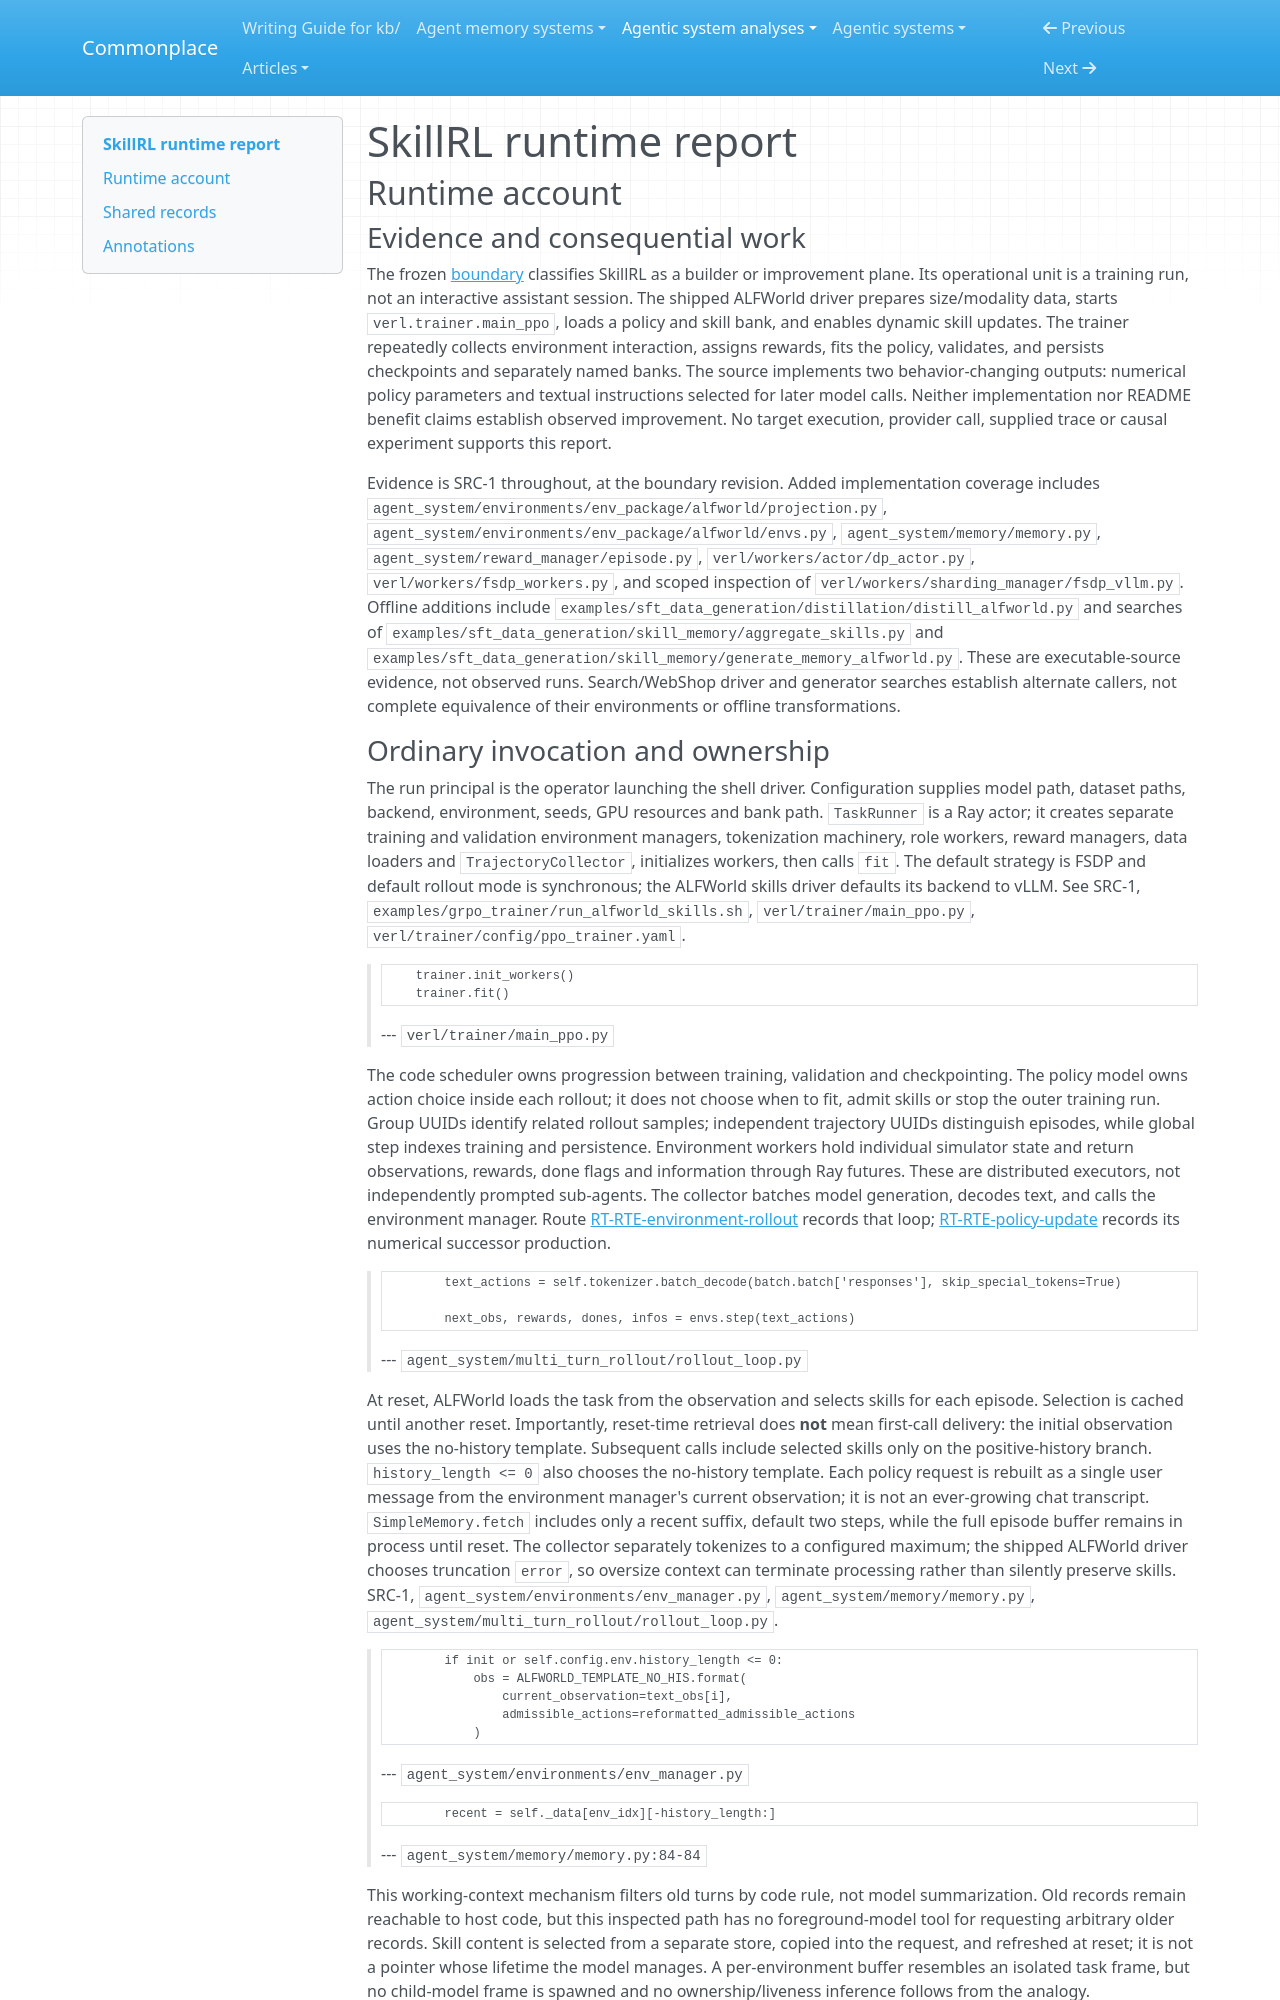

repository: zby/commonplace · page: agentic-system-analyses/retained/aiming-lab--skillrl/runtime/index.html · generator: mkdocs

---
type: agentic-system-analyses/types/agentic-system-runtime-report.md
description: "SkillRL runtime baseline: skill-conditioned environment rollouts, policy fitting, failure-triggered bank admission and offline data production."
run-id: AAS-2026-10-14-skillrl-0dba0e1c895e-01
reviewed-boundary: "4d984d455b9b02f0bad283cbe9ab3d66a7e5b89d"
---

# SkillRL runtime report

## Runtime account

### Evidence and consequential work

The frozen [boundary](boundary.md) classifies SkillRL as a builder or improvement plane. Its operational unit is a training run, not an interactive assistant session. The shipped ALFWorld driver prepares size/modality data, starts `verl.trainer.main_ppo`, loads a policy and skill bank, and enables dynamic skill updates. The trainer repeatedly collects environment interaction, assigns rewards, fits the policy, validates, and persists checkpoints and separately named banks. The source implements two behavior-changing outputs: numerical policy parameters and textual instructions selected for later model calls. Neither implementation nor README benefit claims establish observed improvement. No target execution, provider call, supplied trace or causal experiment supports this report.

Evidence is SRC-1 throughout, at the boundary revision. Added implementation coverage includes `agent_system/environments/env_package/alfworld/projection.py`, `agent_system/environments/env_package/alfworld/envs.py`, `agent_system/memory/memory.py`, `agent_system/reward_manager/episode.py`, `verl/workers/actor/dp_actor.py`, `verl/workers/fsdp_workers.py`, and scoped inspection of `verl/workers/sharding_manager/fsdp_vllm.py`. Offline additions include `examples/sft_data_generation/distillation/distill_alfworld.py` and searches of `examples/sft_data_generation/skill_memory/aggregate_skills.py` and `examples/sft_data_generation/skill_memory/generate_memory_alfworld.py`. These are executable-source evidence, not observed runs. Search/WebShop driver and generator searches establish alternate callers, not complete equivalence of their environments or offline transformations.
